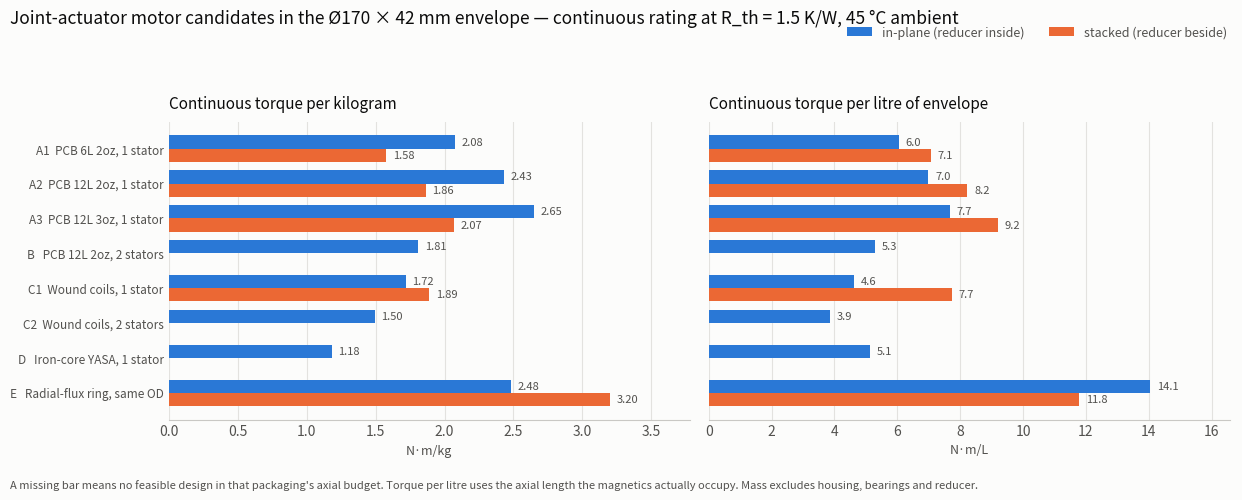

This figure's Python source: (Note: this script raises an exception after producing the figure.)
#!/usr/bin/env python3
"""
Electromagnetic sizing study for the Hexapod joint actuator motor.

Question: inside a Ø170 x 42 mm pancake, which motor topology delivers the
per-joint motor-shaft torque of docs/design/01-sizing.md section 6/7, in each of
two packaging variants (reducer in-plane inside the motor, or reducer stacked
axially beside it)?

Method: airgap shear stress.  For an axial-flux machine the tangential shear
stress on the airgap is

    sigma(r) = (k_w / sqrt(2)) * B_pk(r) * A_rms(r)          [Pa]
    A_rms(r) = fill(r) * t_cu_total * J_rms                  [A/m]
    T        = n_stators * k_edge * 2*pi * INT sigma(r) r^2 dr

A_rms is the rms linear current density: rms current per conductor times
conductors per metre of circumference, which for a window of axial copper
thickness t_cu_total filled to fraction `fill` at current density J is exactly
fill * t_cu * J.  The sqrt(2) is the sinusoidal-commutation form factor
(sigma = 0.5 * B_pk * A_pk, A_pk = sqrt(2) A_rms).

J_rms is NOT a free parameter: it is set by the thermal balance
    P_copper(J) + P_eddy + P_core = (T_cu_max - T_ambient) / R_th
so every candidate is compared at the same heat rejection.  Because
    T ~ fill*t_cu*J*B   and   P_cu ~ J^2 * fill*t_cu*Area,
continuous torque scales as  B * sqrt(P_allow * fill * t_cu).  That square root
is the headline of this study: doubling the copper buys 1.41x torque, not 2x.

Run:  /opt/hw-py/bin/python analysis/motor_options.py
Writes: docs/design/motor/torque-density.png ; prints markdown tables.
"""

import math
import numpy as np
import matplotlib
matplotlib.use("Agg")
import matplotlib.pyplot as plt

# =============================================================================
# 1. ASSUMPTIONS -- every number used anywhere in the script is declared here.
#    [D] = derived in this file.  [E] = engineering estimate / judgement.
#    [V] = verified against a fetched datasheet (see docs 07 for the link).
#    [M] = taken from memory, NOT verified -- flagged in the write-up.
# =============================================================================

# ---- Envelope (fixed by the robot geometry, docs/design/01-sizing.md) --------
R_OUT            = 0.085     # m   outer radius of the 170 mm pancake
ENVELOPE_AXIAL   = 0.042     # m   total actuator height incl. housing+reducer

# packaging variant -> (inner radius available to the magnetics, axial for magnetics)
PACKAGING = {
    "in-plane": dict(r_in=0.050, axial=0.030),   # cycloid inside the motor, r<50 mm
    "stacked":  dict(r_in=0.020, axial=0.018),   # cycloid axially beside the motor
}

# ---- Bus / drive ------------------------------------------------------------
V_DC          = 48.0
V_PH_MAX      = V_DC / math.sqrt(6) * 0.95   # [D] SVPWM linear range, 5% modulation margin
N_NOLOAD_TGT  = 5000.0                       # rpm, winding scaled to this no-load speed
N_EVAL        = 3500.0                       # rpm at which f_e and eddy loss are evaluated
                                             #   (the fastest joint needs 3450 rpm)

# ---- Thermal ----------------------------------------------------------------
# R_th justification: the verified Kollmorgen TBM2G-11526 datasheet gives
# R_th(winding->ambient) = 1.21 K/W for a 115 mm OD / 26 mm motor in an aluminium
# housing bolted to a 305x305x12 mm aluminium plate.  Our stator is a 170 mm disc
# (2.3x the surface) bonded to an aluminium housing that is a structural part of
# a body with far more area than that plate, but it sits between two rotors with
# air on both faces and the heat has to travel radially out through the copper
# first.  1.5 K/W nominal, 1.0-2.0 K/W swept in the sensitivity section.
R_TH_NOMINAL  = 1.5          # K/W  stator copper -> ambient  [E, anchored on [V]]
R_TH_OUTRUNNER= 2.0          # K/W  radial machine: stator is inboard, worse path [E]
T_AMB         = 45.0         # degC  (spec: -10..+45 degC environment)
T_CU_MAX_PCB  = 120.0        # degC  FR4/copper long-term (IPC Tg-limited)      [E]
T_CU_MAX_WIRE = 150.0        # degC  class-F enamelled wire                     [E]

# ---- Copper -----------------------------------------------------------------
RHO_CU_20     = 1.724e-8     # ohm.m
ALPHA_CU      = 0.00393      # 1/K
RHO_CU_DENS   = 8960.0       # kg/m3
CP_CU         = 385.0        # J/kg.K (adiabatic 2 s burst check)

# ---- Magnets ----------------------------------------------------------------
# N45 sintered NdFeB, SH temperature grade so the 2 s burst has demag margin.
BR_20         = 1.32         # T   N45 typical Br at 20 degC                    [M]
BR_TEMPCO     = -0.0012      # 1/K                                             [M]
T_MAGNET      = 90.0         # degC assumed magnet body temperature            [E]
BR = BR_20 * (1 + BR_TEMPCO * (T_MAGNET - 20.0))     # -> 1.21 T               [D]
MU_R_MAG      = 1.05
RHO_MAG       = 7500.0       # kg/m3
K_HALBACH_SEG = 0.900        # sin(pi/M)/(pi/M) for M = 4 segments/wavelength   [D]
HALBACH_SEGS  = 4            # magnet blocks per wavelength (per pole pair)
MAG_ARC_MIN   = 2.5e-3       # m   smallest magnet block arc we will glue by hand [E]
H_M_LAMBDA    = 0.20         # magnet thickness cap as a fraction of wavelength.
                             # (1-exp(-2 pi h/lam)) = 0.72 at 0.20 vs 0.79 at 0.25:
                             # 9% less field for 20% less magnet mass and cost.
K_3D          = 0.90         # finite array, glue gaps, magnet tolerance        [E]
MAG_PACK      = 0.95         # ring fill of the magnet annulus                 [E]
MU0           = 4e-7 * math.pi

# ---- Winding / stator build -------------------------------------------------
K_W           = 0.933        # winding factor, 12-slot/10-pole family (Nc/2p = 1.2)
TRACE_SPACE   = 0.15e-3      # m   PCB copper-to-copper space                   [E]
W_MIN_PCB     = 0.15e-3      # m   minimum usable trace width
OZ            = 34.8e-6      # m   1 oz copper thickness
PCB_STACKS = {   # name -> (n_layers, copper per layer, finished board thickness)
    "PCB 6L 2oz":  (6,  2 * OZ, 1.00e-3),
    "PCB 12L 2oz": (12, 2 * OZ, 1.80e-3),
    "PCB 12L 3oz": (12, 3 * OZ, 2.20e-3),
}
RHO_FR4       = 1850.0       # kg/m3

WIRE_FILL     = 0.45         # copper fraction inside a wound flat coil (0.40-0.55) [E]
WIRE_PACK     = 0.90         # coil-to-coil clearance in the annulus               [E]
COIL_THICK    = 5.0e-3       # m   wound pancake coil axial thickness              [E]
COIL_SKIN     = 0.5e-3       # m   carrier skin each side of the coil array
RHO_POTTING   = 1800.0       # kg/m3 epoxy/glass carrier

AIR_CLEAR     = 0.5e-3       # m   mechanical clearance, stator face to magnet face
T_CARRIER_IN  = 3.0e-3       # m   rotor carrier (aluminium) - in-plane variant
T_CARRIER_ST  = 2.5e-3       # m   rotor carrier - stacked variant
RHO_AL        = 2700.0
HUB_ALLOW     = 1.30         # x carrier annulus mass, for the hub and spokes      [E]

# ---- Iron-core (YASA-style) candidate D -------------------------------------
SLOT_FRACTION = 0.45         # circumferential fraction of the pitch that is slot  [E]
IRON_FILL     = 0.45         # copper fill inside the slot (concentrated coil)     [E]
B_YOKE_MAX    = 1.6          # T   rotor back-iron flux density ceiling
RHO_SMC       = 7400.0       # kg/m3 soft magnetic composite
RHO_STEEL     = 7650.0
SMC_LOSS_REF  = 25.0         # W/kg at 1.0 T, 400 Hz (Somaloy-class)              [M]
                             # D's viability hinges on this one -- see the sensitivity note
CARTER_LEAK   = 0.95 * 0.90  # slot-opening + 3-D leakage derate                  [E]
IRON_ET_BAND  = 4.0e-3       # m radial band lost to the tooth-wound coil ends    [E]

# ---- Radial-flux reference (candidate E) ------------------------------------
# Anchored on the verified Kollmorgen TBM2G-11526: Tc = 6.03 N.m at stall,
# 115 mm OD, 26 mm stack, 1.43 kg, R_th = 1.21 K/W at 130 K rise.  Taking the
# airgap radius as 0.39*OD gives sigma_ref = T/(2 pi r_g^2 L).
TBM_T_CONT, TBM_OD, TBM_STACK, TBM_MASS, TBM_RTH, TBM_RISE = 6.03, 0.115, 0.026, 1.43, 1.21, 130.0
SLOTS_RADIAL  = 48           # concentrated-wound slots, sets the end-winding overhang
BACKIRON_RAD  = 4.0e-3       # m radial thickness of rotor back iron + stator yoke  [E]

# ---- Cost (small-batch, ~100 off; all [E]) ----------------------------------
COST_MAGNET_PER_G = 0.22
COST_PCB = {"PCB 6L 2oz": 18.0, "PCB 12L 2oz": 45.0, "PCB 12L 3oz": 65.0}
COST_WIRE_PER_KG  = 30.0
COST_CARRIER_EACH = 30.0
COST_POTTED_STATOR= 25.0
COST_SMC_SET      = 250.0
COST_BACKIRON_EACH= 40.0

# ---- Ratings convention -----------------------------------------------------
PEAK_CURRENT_MULT = 3.0      # 2 s burst = 3x continuous current (stated convention)
PEAK_BURST_S      = 2.0
PEAK_ADIABATIC_DT = 30.0     # K allowed adiabatic copper rise in the 2 s burst

# ---- Joint requirements at the MOTOR SHAFT (01-sizing.md section 6) ----------
JOINTS = [
    # name,  ratio, T_cont, T_peak, min motor rpm
    ("yaw",   45, 1.4, 1.5, 3450),
    ("femur", 55, 2.8, 5.1, 2100),
    ("knee",  60, 2.7, 5.7, 2300),
]

NGRID = 400   # radial integration points


# =============================================================================
# 2. PHYSICS
# =============================================================================

def rho_cu(T_c):
    return RHO_CU_20 * (1 + ALPHA_CU * (T_c - 20.0))


def halbach_B(r, p, h_m, g_mag):
    """Peak airgap flux density at the mid-plane between two opposed Halbach
    arrays.  For one ideal array of wavelength lam the surface field decays as

        B(y) = Br * Kseg * (1 - exp(-2 pi h_m/lam)) * exp(-2 pi y/lam)

    Two arrays facing each other add at the mid-plane (y = g/2 each), hence
    the factor 2 and exp(-pi g/lam).  lam = 2 pi r / p at radius r.
    """
    lam = 2 * math.pi * r / p
    return (2.0 * BR * K_HALBACH_SEG * K_3D
            * (1.0 - np.exp(-2 * math.pi * h_m / lam))
            * np.exp(-math.pi * g_mag / lam))


def surface_magnet_B(h_m, g_mech):
    """1-D magnetic circuit for surface magnets on back iron (candidate D)."""
    return BR * h_m / (h_m + MU_R_MAG * g_mech) * CARTER_LEAK


def eddy_pv_strip(f, B_pk, w):
    """Classical eddy loss per unit volume in a thin strip of width w with the
    field normal to its face: pi^2 f^2 B^2 w^2 / (6 rho).  Valid while the
    thickness << skin depth (66 um copper vs 1.9 mm at 1.2 kHz)."""
    return math.pi**2 * f**2 * B_pk**2 * w**2 / (6 * rho_cu(T_CU_MAX_PCB))


def eddy_pv_wire(f, B_pk, d):
    """Proximity eddy loss per unit volume in a round wire of diameter d in a
    transverse alternating field: pi^2 f^2 B^2 d^2 / (8 rho)."""
    return math.pi**2 * f**2 * B_pk**2 * d**2 / (8 * rho_cu(T_CU_MAX_WIRE))


def end_turn_band(r, n_coils):
    """Radial band consumed by the coil end turns.  A coil of N turns per layer
    nests N conductors of pitch (w+s) at the inner/outer radius, and the pitch
    is 2 pi r / (2 Nc N), so the band is pi r / Nc regardless of N."""
    return math.pi * r / n_coils


# =============================================================================
# 3. AXIAL-FLUX CANDIDATE MODEL (A, B, C, D)
# =============================================================================

def eval_axial(kind, pack, p, w_cond, n_stators, stack=None, coil_thick=None,
               t_bi=4.0e-3, h_m_iron=4.0e-3, r_th=R_TH_NOMINAL, fill_scale=1.0):
    """Evaluate one axial-flux design point.  Returns a dict or None if infeasible.

    kind: 'pcb' | 'wire' | 'iron'
    p:    pole pairs;  n_coils = 2.4 p  (12-slot/10-pole family, k_w = 0.933)
    w_cond: PCB trace width / wire diameter / slot-conductor bundle width [m]
    """
    geo = PACKAGING[pack]
    r_bi, axial = geo["r_in"], geo["axial"]
    n_coils = int(round(2.4 * p))
    if n_coils % 3:
        n_coils += 3 - n_coils % 3
    n_rotors = n_stators + 1

    # ---- radial layout: end turns eat into the annulus at both ends ----------
    # Ironless: the coil is a flat spiral, so its N turns nest RADIALLY at each
    # end and the band is pi r / Nc (independent of N -- see end_turn_band()).
    # Iron core: the coil is wound around a tooth, so its end turns wrap in the
    # axial direction and only the coil build (~IRON_ET_BAND) is lost radially.
    if kind == "iron":
        r1, r2 = r_bi + IRON_ET_BAND, R_OUT - IRON_ET_BAND
    else:
        r1 = r_bi / (1 - math.pi / n_coils)      # r1 = r_bi + pi r1 / Nc
        r2 = R_OUT / (1 + math.pi / n_coils)
    L_act = r2 - r1
    if L_act < 6e-3:
        return None

    # ---- axial stack-up -> magnet thickness ---------------------------------
    t_carrier = T_CARRIER_IN if pack == "in-plane" else T_CARRIER_ST
    if kind == "pcb":
        n_layers, t_layer, t_board = stack
        t_stator = t_board
        t_cu_tot = n_layers * t_layer
        fill = (w_cond / (w_cond + TRACE_SPACE)) * fill_scale
        T_cu_max = T_CU_MAX_PCB
    elif kind == "wire":
        t_stator = coil_thick + 2 * COIL_SKIN
        t_cu_tot = coil_thick * WIRE_FILL * WIRE_PACK * fill_scale
        fill = 1.0
        T_cu_max = T_CU_MAX_WIRE
    elif kind == "iron":
        # the axial budget is split between two back-iron rings, two magnets and
        # the toothed stator; back iron and magnet thickness are swept by optimise()
        slot_depth = axial - 2 * (t_bi + h_m_iron) - 2 * AIR_CLEAR
        if slot_depth < 4.0e-3:
            return None
        t_stator = slot_depth
        t_cu_tot = slot_depth * SLOT_FRACTION * IRON_FILL * fill_scale
        fill = 1.0
        T_cu_max = T_CU_MAX_WIRE
    else:
        raise ValueError(kind)

    if kind in ("pcb", "wire"):
        # ironless Halbach: n_rotors carriers, 2*n_stators magnet faces
        left = axial - n_rotors * t_carrier - n_stators * (t_stator + 2 * AIR_CLEAR)
        h_m = left / (2 * n_stators)
        lam_m = 2 * math.pi * (0.5 * (r1 + r2)) / p
        h_m = min(h_m, H_M_LAMBDA * lam_m)    # past ~lam/5 the extra magnet is wasted
        if h_m < 2.0e-3:
            return None
        # buildability: the Halbach blocks must be wide enough to handle and glue
        if 2 * math.pi * r1 / (HALBACH_SEGS * p) < MAG_ARC_MIN:
            return None
        g_mag = t_stator + 2 * AIR_CLEAR      # magnet face to magnet face
        t_bi = 0.0
        axial_used = (n_rotors * t_carrier + 2 * n_stators * h_m
                      + n_stators * (t_stator + 2 * AIR_CLEAR))
    else:
        h_m = h_m_iron
        g_mag = 0.0
        axial_used = 2 * (t_bi + h_m) + slot_depth + 2 * AIR_CLEAR
        # back-iron saturation: half the pole flux flows each way round the yoke
        flux_pole = surface_magnet_B(h_m, AIR_CLEAR + 0.2e-3) * math.pi * (r2**2 - r1**2) / (2 * p)
        B_yoke = flux_pole / (2 * t_bi * (r2 - r1))
        if B_yoke > B_YOKE_MAX:
            return None

    # ---- radial integration --------------------------------------------------
    r = np.linspace(r1, r2, NGRID)
    if kind in ("pcb", "wire"):
        B = halbach_B(r, p, h_m, g_mag)
    else:
        B = np.full_like(r, surface_magnet_B(h_m, AIR_CLEAR + 0.2e-3))

    # Edge factor: an ironless Halbach field falls off over a length lam/(2 pi)
    # at the inner and outer edges of a finite annulus.  With iron teeth the flux
    # is guided and only the slot-opening fringe is lost.
    lam_mean = 2 * math.pi * (0.5 * (r1 + r2)) / p
    if kind == "iron":
        k_edge = 0.97
    else:
        k_edge = float(np.clip(1 - lam_mean / (2 * math.pi * L_act), 0.30, 1.0))

    # torque per unit current density: T = n_st*k_edge*2pi INT sigma r^2 dr
    A_per_J = fill * t_cu_tot                        # A_rms per (A/m2) of J
    dT_dJ = (n_stators * k_edge * 2 * math.pi
             * np.trapezoid((K_W / math.sqrt(2)) * B * A_per_J * r**2, r))

    # ---- copper volume (active + end turns) ---------------------------------
    vol_act = n_stators * float(np.trapezoid(fill * t_cu_tot * 2 * math.pi * r, r))
    b_in, b_out = end_turn_band(r1, n_coils), end_turn_band(r2, n_coils)
    vol_et = n_stators * fill * t_cu_tot * math.pi * (
        (r1**2 - max(r1 - b_in, 1e-4)**2) + ((r2 + b_out)**2 - r2**2))
    vol_cu = vol_act + vol_et

    # ---- frequency-dependent losses at N_EVAL --------------------------------
    f_e = p * N_EVAL / 60.0
    if kind == "pcb":
        pv = eddy_pv_strip(f_e, B, w_cond)
    else:
        pv = eddy_pv_wire(f_e, B, w_cond)
    P_eddy = n_stators * float(np.trapezoid(pv * fill * t_cu_tot * 2 * math.pi * r, r))

    P_core = 0.0
    m_core = 0.0
    if kind == "iron":
        tooth_frac = 1 - SLOT_FRACTION
        B_tooth = float(B[0]) / tooth_frac
        m_core = RHO_SMC * tooth_frac * math.pi * (r2**2 - r1**2) * slot_depth
        P_core = m_core * SMC_LOSS_REF * (f_e / 400.0)**1.5 * (B_tooth / 1.0)**2

    # ---- thermal balance -> J -----------------------------------------------
    P_allow = (T_cu_max - T_AMB) / r_th
    P_cu_allow = P_allow - P_eddy - P_core
    if P_cu_allow <= 0.05 * P_allow:
        return None
    J = math.sqrt(P_cu_allow / (rho_cu(T_cu_max) * vol_cu))
    if J > 30e6:      # sanity cap; never binds in practice here
        J = 30e6
        P_cu_allow = rho_cu(T_cu_max) * vol_cu * J**2

    T_cont = dT_dJ * J

    # ---- peak (2 s) ----------------------------------------------------------
    J_pk = PEAK_CURRENT_MULT * J
    dT_adiabatic = J_pk**2 * rho_cu(T_cu_max) * PEAK_BURST_S / (RHO_CU_DENS * CP_CU)
    J_adiabatic = math.sqrt(PEAK_ADIABATIC_DT * RHO_CU_DENS * CP_CU
                            / (rho_cu(T_cu_max) * PEAK_BURST_S))
    # demagnetising armature field at the magnet
    K_pk = math.sqrt(2) * fill * t_cu_tot * J_pk
    tau_p = math.pi * 0.5 * (r1 + r2) / p
    if kind == "iron":
        H_a = (K_pk * tau_p / math.pi) / (h_m + MU_R_MAG * (AIR_CLEAR + 0.2e-3))
    else:
        H_a = K_pk / 2.0        # ironless: field of a current sheet, no concentration
    B_demag = MU0 * H_a
    demag_ok = B_demag < 0.35 * BR
    sat_mult = 2.5 if kind == "iron" else PEAK_CURRENT_MULT   # iron saturates first
    peak_mult = min(PEAK_CURRENT_MULT, sat_mult, J_adiabatic / J)
    peak_limit = ("3x I_cont" if peak_mult >= PEAK_CURRENT_MULT - 1e-6
                  else ("saturation" if kind == "iron" else "adiabatic 2 s"))
    if not demag_ok:
        peak_limit = "demagnetisation"
    T_peak = dT_dJ * J * peak_mult

    # ---- winding scaling -> Kt, R, speeds -----------------------------------
    w_ph = 2 * math.pi * N_NOLOAD_TGT / 60.0
    Kt_target = 3 * V_PH_MAX / w_ph
    I_target = T_cont / Kt_target
    # series turns per phase implied by that Kt
    I_total = J * fill * t_cu_tot * 2 * math.pi * r1     # total ampere-conductors
    N_ph = I_total / (6 * I_target)
    if kind == "pcb":
        N_ph_max = n_layers * (2 * math.pi * r1 / (w_cond + TRACE_SPACE)) / 6.0
    else:
        N_ph_max = 1e9
    N_ph = max(1.0, min(N_ph, N_ph_max))
    I_cont = I_total / (6 * N_ph)
    Kt = T_cont / I_cont
    R_ph = P_cu_allow / (3 * I_cont**2)
    n_noload = 3 * V_PH_MAX / Kt * 60 / (2 * math.pi)
    n_at_cont = max(0.0, 3 * (V_PH_MAX - I_cont * R_ph) / Kt * 60 / (2 * math.pi))
    n_at_peak = max(0.0, 3 * (V_PH_MAX - peak_mult * I_cont * R_ph) / Kt * 60 / (2 * math.pi))

    # ---- masses --------------------------------------------------------------
    rm1, rm2 = max(r1 - 1e-3, r_bi), min(r2 + 1e-3, R_OUT)
    n_faces = 2 * n_stators
    m_mag = n_faces * math.pi * (rm2**2 - rm1**2) * h_m * MAG_PACK * RHO_MAG
    m_cu = vol_cu * RHO_CU_DENS
    if kind == "pcb":
        vol_board = n_stators * math.pi * (R_OUT**2 - r_bi**2) * t_board
        m_stator = m_cu + max(vol_board - vol_cu, 0) * RHO_FR4
        cost_stator = n_stators * COST_PCB[stack_name_of(stack)]
    elif kind == "wire":
        vol_stator = n_stators * math.pi * (R_OUT**2 - r_bi**2) * (coil_thick + 2 * COIL_SKIN)
        m_stator = m_cu + max(vol_stator - vol_cu, 0) * RHO_POTTING
        cost_stator = n_stators * (m_cu * COST_WIRE_PER_KG + COST_POTTED_STATOR)
    else:
        m_stator = m_cu + m_core
        cost_stator = COST_SMC_SET + m_cu * COST_WIRE_PER_KG

    m_carrier = n_rotors * math.pi * (R_OUT**2 - r_bi**2) * t_carrier * RHO_AL * HUB_ALLOW
    m_bi = 0.0
    if kind == "iron":
        m_bi = 2 * math.pi * (rm2**2 - rm1**2) * t_bi * RHO_STEEL
    m_total = m_mag + m_stator + m_carrier + m_bi

    cost = (m_mag * 1000 * COST_MAGNET_PER_G + cost_stator
            + n_rotors * COST_CARRIER_EACH + (2 * COST_BACKIRON_EACH if kind == "iron" else 0))

    # torque density is quoted against the axial length the magnetics actually use,
    # not the budget -- several designs leave axial room that the reducer could take.
    vol_env = math.pi * R_OUT**2 * axial_used * 1000.0

    return dict(
        p=p, n_coils=n_coils, w=w_cond, h_m=h_m, r1=r1, r2=r2, g_mag=g_mag,
        n_blocks=(HALBACH_SEGS * p if kind in ("pcb", "wire") else 2 * p),
        mag_arc=2 * math.pi * r1 / (HALBACH_SEGS * p) if kind in ("pcb", "wire") else 0.0,
        B_pk=float(np.mean(B)), k_edge=k_edge, J=J, T_cont=T_cont, T_peak=T_peak,
        peak_limit=peak_limit, Kt=Kt, I_cont=I_cont, R_ph=R_ph, N_ph=N_ph,
        P_cu=P_cu_allow, P_eddy=P_eddy, P_core=P_core, P_allow=P_allow,
        f_e=f_e, n_noload=n_noload, n_at_cont=n_at_cont, n_at_peak=n_at_peak,
        m_mag=m_mag, m_total=m_total, sigma=T_cont / (2 * math.pi / 3 * (r2**3 - r1**3) * n_stators),
        t_per_kg=T_cont / m_total, t_per_l=T_cont / vol_env, cost=cost,
        vol_env=vol_env, axial_used=axial_used, axial_budget=axial,
        dT_adiabatic=dT_adiabatic, B_demag=B_demag,
    )


_STACK_LOOKUP = {v: k for k, v in PCB_STACKS.items()}
def stack_name_of(stack):
    return _STACK_LOOKUP[stack]


def optimise(kind, pack, n_stators, **kw):
    """Sweep pole pairs and conductor width; keep the highest continuous torque."""
    best = None
    p_list = range(4, 29)
    if kind == "pcb":
        w_list = [0.125e-3, 0.15e-3, 0.2e-3, 0.3e-3, 0.4e-3, 0.6e-3, 0.8e-3, 1.2e-3, 2.0e-3]
    elif kind == "wire":
        w_list = [0.4e-3, 0.5e-3, 0.6e-3, 0.8e-3]
    else:
        w_list = [0.5e-3, 0.8e-3, 1.2e-3]
    # the iron-core stator has two extra degrees of freedom inside the same axial
    # budget: how much of it goes to back iron (which must not saturate) and how
    # much to magnet, with whatever is left becoming slot depth (i.e. copper).
    iron_sweep = ([(bi, hm) for bi in (3e-3, 4e-3, 5e-3, 6e-3, 8e-3)
                            for hm in (2.5e-3, 3e-3, 4e-3, 5e-3)]
                  if kind == "iron" else [(None, None)])
    for p in p_list:
        for w in w_list:
            for bi, hm in iron_sweep:
                extra = {} if bi is None else dict(t_bi=bi, h_m_iron=hm)
                res = eval_axial(kind, pack, p, w, n_stators, **kw, **extra)
                if res and (best is None or res["T_cont"] > best["T_cont"]):
                    best = res
    return best


# =============================================================================
# 4. RADIAL-FLUX REFERENCE (candidate E) -- scaled from a verified datasheet
# =============================================================================

SIGMA_TBM = TBM_T_CONT / (2 * math.pi * (0.39 * TBM_OD)**2 * TBM_STACK)   # Pa

def eval_radial(pack, r_th=R_TH_OUTRUNNER):
    geo = PACKAGING[pack]
    axial = geo["axial"]
    r_g = R_OUT - BACKIRON_RAD - 2e-3            # airgap radius inside the rotor ring
    overhang = 0.5 * (2 * math.pi * r_g / SLOTS_RADIAL)   # end-winding, each end
    L_act = axial - 2 * overhang
    if L_act <= 2e-3:
        return None
    # sigma ~ sqrt(P_allowed / copper volume).  Keeping the slot depth the same,
    # copper volume scales as (airgap circumference x active length), i.e. r_g*L.
    P_ref = TBM_RISE / TBM_RTH
    P_ours = (T_CU_MAX_WIRE - T_AMB) / r_th
    # copper volume ~ (airgap circumference) x (active length + both end windings)
    tbm_overhang = 0.5 * (2 * math.pi * (0.39 * TBM_OD) / 12)   # 12 slots assumed
    vcu_ratio = ((r_g * axial)
                 / (0.39 * TBM_OD * (TBM_STACK + 2 * tbm_overhang)))
    sigma = SIGMA_TBM * math.sqrt((P_ours / P_ref) / vcu_ratio)
    T_cont = sigma * 2 * math.pi * r_g**2 * L_act
    # mass scaled from the TBM datapoint by active volume, +15% for the larger bore
    m_total = TBM_MASS * ((r_g**2 * L_act) / ((0.39 * TBM_OD)**2 * TBM_STACK)) * 1.15
    p = 14
    f_e = p * N_EVAL / 60.0
    vol_env = math.pi * R_OUT**2 * axial * 1000.0
    Kt = 3 * V_PH_MAX / (2 * math.pi * N_NOLOAD_TGT / 60.0)
    I_cont = T_cont / Kt
    P_cu = (T_CU_MAX_WIRE - T_AMB) / r_th
    return dict(p=p, sigma=sigma, T_cont=T_cont, T_peak=2.5 * T_cont,
                peak_limit="saturation", Kt=Kt, I_cont=I_cont,
                R_ph=P_cu / (3 * I_cont**2), P_cu=P_cu, P_eddy=0.0, P_core=0.0,
                P_allow=P_cu, f_e=f_e, n_noload=N_NOLOAD_TGT,
                n_at_cont=N_NOLOAD_TGT * 0.93, n_at_peak=N_NOLOAD_TGT * 0.80,
                m_mag=0.09 * m_total, m_total=m_total, J=float('nan'),
                t_per_kg=T_cont / m_total, t_per_l=T_cont / vol_env,
                cost=350.0, vol_env=vol_env, h_m=3e-3, B_pk=0.87,
                r1=r_g, r2=r_g, L_act=L_act, overhang=overhang, N_ph=float('nan'),
                k_edge=1.0, w=0.6e-3, n_coils=SLOTS_RADIAL, g_mag=0.0,
                n_blocks=2 * p, mag_arc=2 * math.pi * r_g / (2 * p),
                axial_used=axial, axial_budget=axial,
                dT_adiabatic=float('nan'), B_demag=float('nan'))


# =============================================================================
# 5. CANDIDATE LIST
# =============================================================================

BUILDABILITY = {
 "A1": "Easiest. Any 6-layer fab, magnets glued into a printed jig, no winding. "
       "Runs the highest current density of the set, so the bond to the housing is critical.",
 "A2": "Same process as A1, 12-layer 2 oz is a stock JLC/PCBWay option. Best effort/return of the PCB family.",
 "A3": "12-layer 3 oz is a specialist stack-up (heavy copper on inner layers); "
       "longer lead time and ~1.5x the board cost, no new skill needed.",
 "B":  "Two identical boards and a third rotor. Doubles the assembly and halves the magnet thickness; "
       "the middle rotor needs magnets on both faces and a stiff, thin, non-magnetic carrier.",
 "C1": "CNC- or hand-wound flat coils potted in a printed carrier. ~2 h of labour per stator and a winding "
       "jig, but no fab lead time and the same rotors as A. This is the DIY axial-flux recipe.",
 "C2": "As C1 twice, in an axial budget that leaves 2 mm magnets. Not worth the labour.",
 "D":  "Not buildable in a small shop: needs SMC or wound-strip laminated tooth cores. "
       "Cogging and core loss as well. Contract-build only.",
 "E":  "Nothing to build - buy a frameless torque motor. But it is an iron ring at 160 mm bore: heavy.",
}

CANDIDATES = [
    ("A1  PCB 6L 2oz, 1 stator",      dict(kind="pcb",  n_stators=1, stack=PCB_STACKS["PCB 6L 2oz"])),
    ("A2  PCB 12L 2oz, 1 stator",     dict(kind="pcb",  n_stators=1, stack=PCB_STACKS["PCB 12L 2oz"])),
    ("A3  PCB 12L 3oz, 1 stator",     dict(kind="pcb",  n_stators=1, stack=PCB_STACKS["PCB 12L 3oz"])),
    ("B   PCB 12L 2oz, 2 stators",    dict(kind="pcb",  n_stators=2, stack=PCB_STACKS["PCB 12L 2oz"])),
    ("C1  Wound coils, 1 stator",     dict(kind="wire", n_stators=1, coil_thick=COIL_THICK)),
    ("C2  Wound coils, 2 stators",    dict(kind="wire", n_stators=2, coil_thick=4.0e-3)),
    ("D   Iron-core YASA, 1 stator",  dict(kind="iron", n_stators=1)),
]


def build_results():
    rows = []
    for name, spec in CANDIDATES:
        for pack in PACKAGING:
            kw = dict(spec)
            kind = kw.pop("kind")
            n_st = kw.pop("n_stators")
            res = optimise(kind, pack, n_st, **kw)
            rows.append((name, pack, res))
    for pack in PACKAGING:
        rows.append(("E   Radial-flux ring, same OD", pack, eval_radial(pack)))
    return rows


# =============================================================================
# 6. TABLES
# =============================================================================

def fmt(v, n=2):
    return "-" if v is None or (isinstance(v, float) and math.isnan(v)) else f"{v:.{n}f}"


def main_table(rows):
    hdr = ("| Candidate | Packaging | sigma cont (kPa) | T cont (N.m) | T peak 2 s (N.m) | "
           "peak set by | P_cu (W) | P_eddy (W) | f_e at 3500 rpm (Hz) | "
           "n max at T_cont (rpm) | axial used (mm) | magnet (g) | motor mass (g) | N.m/kg | N.m/L | "
           "parts $ | buildability |")
    sep = "|" + "---|" * 17
    out = [hdr, sep]
    for name, pack, r in rows:
        if r is None:
            out.append(f"| {name} | {pack} | — | — | — | no feasible design in this envelope "
                       f"| — | — | — | — | — | — | — | — | — | — | {BUILDABILITY[name.split()[0]]} |")
            continue
        out.append("| {} | {} | {} | {} | {} | {} | {} | {} | {} | {} | {} | {} | {} | {} | {} | {} | {} |".format(
            name, pack, fmt(r["sigma"] / 1000, 2), fmt(r["T_cont"], 2), fmt(r["T_peak"], 2),
            r["peak_limit"], fmt(r["P_cu"], 0), fmt(r["P_eddy"], 0), fmt(r["f_e"], 0),
            fmt(r["n_at_cont"], 0), fmt(r["axial_used"] * 1000, 1),
            fmt(r["m_mag"] * 1000, 0), fmt(r["m_total"] * 1000, 0),
            fmt(r["t_per_kg"], 2), fmt(r["t_per_l"], 1), fmt(r["cost"], 0),
            BUILDABILITY[name.split()[0]]))
    return "\n".join(out)


def electrical_table(rows):
    hdr = ("| Candidate | Packaging | pole pairs | coils | conductor w/d (mm) | magnet h (mm) | "
           "airgap (mm) | B_pk (T) | magnet blocks/rotor | J cont (A/mm2) | Kt (N.m/A_rms) | "
           "I cont (A_rms) | R_ph (mohm) | turns/phase | n no-load (rpm) |")
    sep = "|" + "---|" * 15
    out = [hdr, sep]
    for name, pack, r in rows:
        if r is None:
            continue
        out.append("| {} | {} | {} | {} | {} | {} | {} | {} | {} | {} | {} | {} | {} | {} | {} |".format(
            name, pack, r["p"], r["n_coils"], fmt(r["w"] * 1000, 3), fmt(r["h_m"] * 1000, 1),
            fmt(r["g_mag"] * 1000, 1), fmt(r["B_pk"], 2), r["n_blocks"],
            fmt(r["J"] / 1e6, 1), fmt(r["Kt"], 4), fmt(r["I_cont"], 1),
            fmt(r["R_ph"] * 1000, 1), fmt(r["N_ph"], 0), fmt(r["n_noload"], 0)))
    return "\n".join(out)


def joint_table(rows):
    hdr = "| Candidate | Packaging | " + " | ".join(
        f"{j[0]} ({j[2]}/{j[3]} N.m, {j[4]} rpm)" for j in JOINTS) + " |"
    sep = "|" + "---|" * (2 + len(JOINTS))
    out = [hdr, sep]
    for name, pack, r in rows:
        cells = []
        for _, _, tc, tp, nmin in JOINTS:
            if r is None:
                cells.append("—"); continue
            ok_c, ok_p = r["T_cont"] >= tc, r["T_peak"] >= tp
            ok_n = r["n_at_cont"] >= nmin
            if ok_c and ok_p and ok_n:
                cells.append("**yes**")
            else:
                miss = []
                if not ok_c: miss.append(f"cont {r['T_cont']:.2f}")
                if not ok_p: miss.append(f"peak {r['T_peak']:.2f}")
                if not ok_n: miss.append(f"speed {r['n_at_cont']:.0f}")
                cells.append("no (" + ", ".join(miss) + ")")
        out.append(f"| {name} | {pack} | " + " | ".join(cells) + " |")
    return "\n".join(out)


def catalogue_table():
    return "\n".join([
        "| Motor | Source | Size | Mass | Continuous torque | Implied N.m/kg | Implied sigma |",
        "|---|---|---|---|---|---|---|",
        "| Kollmorgen TBM2G-11526 (frameless, slotted radial) | **verified** - TBM2G Selection Guide PDF, "
        "115 Series parameter page | 115 mm OD x 26 mm stack | 1.43 kg | 6.03 N.m at stall, 130 K rise, "
        "on a 305 x 305 x 12 mm Al plate (R_th 1.21 K/W) | 4.2 | "
        f"{SIGMA_TBM/1000:.1f} kPa (r_g taken as 0.39 x OD) |",
        "| Kollmorgen TBM2G-11508 | **verified**, same source | 115 mm OD x 8 mm stack | 0.644 kg | "
        "1.90 N.m, R_th 1.83 K/W | 3.0 | ~18 kPa |",
        "| T-Motor U15 II KV80 (radial outrunner) | **partly verified** - vendor store page, not a datasheet | "
        "147.5 x 64 mm | 1.74 kg | 143 A / 8580 W \"180 s\" rating -> ~14.9 N.m from Kt = 8.3/Kv "
        "(propeller-cooled burst, NOT a still-air continuous rating) | ~8.6 (with forced air) | ~22 kPa |",
        "| CubeMars AK80-64 (motor + 64:1 planetary) | **partly verified** - vendor page | 98 x 61.9 mm | "
        "0.85 kg | 48 N.m rated / 120 N.m peak at the joint | 56 at the joint | n/a (geared) |",
        "| MyActuator RMD-X8-Pro (9:1) | **partly verified** - vendor pages | pancake, ~110 mm | 0.71-1.2 kg | "
        "13 N.m nominal / 25 N.m peak | ~18 at the joint | n/a (geared) |",
    ])


# =============================================================================
# 7. SENSITIVITY
# =============================================================================

def sensitivity():
    """T_cont ~ B * sqrt(P_allow * fill * t_cu), so it goes as sqrt(1/R_th) and
    sqrt(fill).  Check that numerically on the two leading candidates."""
    cases = [("C1 wound, in-plane", "wire", "in-plane", 1, dict(coil_thick=COIL_THICK)),
             ("A3 PCB 12L 3oz, in-plane", "pcb", "in-plane", 1, dict(stack=PCB_STACKS["PCB 12L 3oz"])),
             ("C1 wound, stacked", "wire", "stacked", 1, dict(coil_thick=COIL_THICK)),
             ("A3 PCB 12L 3oz, stacked", "pcb", "stacked", 1, dict(stack=PCB_STACKS["PCB 12L 3oz"]))]
    out = ["| Case | R_th 1.0 | R_th 1.5 (nominal) | R_th 2.0 | fill x0.8 | fill x1.2 |",
           "|---|---|---|---|---|---|"]
    for label, kind, pack, n, kw in cases:
        vals = []
        for rth in (1.0, 1.5, 2.0):
            r = optimise(kind, pack, n, r_th=rth, **kw)
            vals.append(r["T_cont"] if r else float("nan"))
        for fs in (0.8, 1.2):
            r = optimise(kind, pack, n, fill_scale=fs, **kw)
            vals.append(r["T_cont"] if r else float("nan"))
        out.append("| {} | {} |".format(label, " | ".join(f"{v:.2f}" for v in vals)))
    return "\n".join(out)


# =============================================================================
# 8. FIGURE
# =============================================================================

SURFACE, INK, INK2 = "#fcfcfb", "#0b0b0b", "#52514e"
C_INPLANE, C_STACKED = "#2a78d6", "#eb6834"


def figure(rows, path):
    names = []
    for n, _, _ in rows:
        if n not in names:
            names.append(n)
    def get(n, p, key):
        for a, b, r in rows:
            if a == n and b == p:
                return 0.0 if r is None else r[key]
        return 0.0

    y = np.arange(len(names))
    h = 0.38
    fig, axes = plt.subplots(1, 2, figsize=(12.5, 5.0), facecolor=SURFACE)
    for ax, key, title, unit in (
            (axes[0], "t_per_kg", "Continuous torque per kilogram", "N·m/kg"),
            (axes[1], "t_per_l", "Continuous torque per litre of envelope", "N·m/L")):
        vi = [get(n, "in-plane", key) for n in names]
        vs = [get(n, "stacked", key) for n in names]
        ax.barh(y - h / 2, vi, h, color=C_INPLANE, label="in-plane (reducer inside)", zorder=3)
        ax.barh(y + h / 2, vs, h, color=C_STACKED, label="stacked (reducer beside)", zorder=3)
        span = max(max(vi), max(vs)) or 1
        for yy, v in list(zip(y - h / 2, vi)) + list(zip(y + h / 2, vs)):
            if v > 0:
                ax.text(v + span * 0.015, yy, f"{v:.2f}" if key == "t_per_kg" else f"{v:.1f}",
                        va="center", ha="left", fontsize=8, color=INK2)
        ax.set_yticks(y)
        ax.set_yticklabels(names if ax is axes[0] else [], fontsize=8.5, color=INK)
        ax.invert_yaxis()
        ax.set_xlim(0, span * 1.18)
        ax.set_xlabel(unit, fontsize=9, color=INK2)
        ax.set_title(title, fontsize=11, color=INK, loc="left", pad=10)
        ax.set_facecolor(SURFACE)
        ax.grid(axis="x", color="#e3e2df", lw=0.8, zorder=0)
        ax.set_axisbelow(True)
        for s in ("top", "right", "left"):
            ax.spines[s].set_visible(False)
        ax.spines["bottom"].set_color("#c9c8c4")
        ax.tick_params(colors=INK2, length=0)
    h1, l1 = axes[0].get_legend_handles_labels()
    fig.legend(h1, l1, loc="upper right", bbox_to_anchor=(0.995, 0.965), ncol=2,
               frameon=False, fontsize=9, labelcolor=INK2)
    fig.suptitle("Joint-actuator motor candidates in the Ø170 × 42 mm envelope "
                 "— continuous rating at R_th = 1.5 K/W, 45 °C ambient",
                 fontsize=12.5, color=INK, x=0.012, ha="left", y=0.975)
    fig.text(0.012, 0.018, "A missing bar means no feasible design in that packaging's axial budget. "
             "Torque per litre uses the axial length the magnetics actually occupy. "
             "Mass excludes housing, bearings and reducer.", fontsize=8, color=INK2)
    fig.tight_layout(rect=[0, 0.05, 1, 0.90])
    fig.savefig(path, dpi=160, facecolor=SURFACE)
    plt.close(fig)


# =============================================================================
# 9. MAIN
# =============================================================================

if __name__ == "__main__":
    rows = build_results()
    print(f"\nDerived constants: Br({T_MAGNET:.0f} C) = {BR:.3f} T, "
          f"V_ph,max = {V_PH_MAX:.2f} V, P_allow(PCB) = {(T_CU_MAX_PCB-T_AMB)/R_TH_NOMINAL:.0f} W, "
          f"P_allow(wire) = {(T_CU_MAX_WIRE-T_AMB)/R_TH_NOMINAL:.0f} W, "
          f"sigma_ref(TBM2G-11526) = {SIGMA_TBM/1000:.1f} kPa\n")
    print("### Results\n"); print(main_table(rows))
    print("\n### Electrical and magnetic detail\n"); print(electrical_table(rows))
    print("\n### Does it meet the joint? (motor-shaft ratings)\n"); print(joint_table(rows))
    print("\n### Off-the-shelf calibration points\n"); print(catalogue_table())
    print("\n### Sensitivity of continuous torque (N.m)\n"); print(sensitivity())
    figure(rows, "/home/user/Hexapod/docs/design/motor/torque-density.png")
    print("\nFigure written to docs/design/motor/torque-density.png")
